Run: headless pygame with SDL's dummy video driver; simulated clock (each Clock.tick advances the game by its frame time, no real sleeping); random seed 0; keys injected as events and as key.get_pressed() state; mouse plan: one left click at the window centre at the start of phase 2, then a move to the lower-right quarter at the start of phase 3.
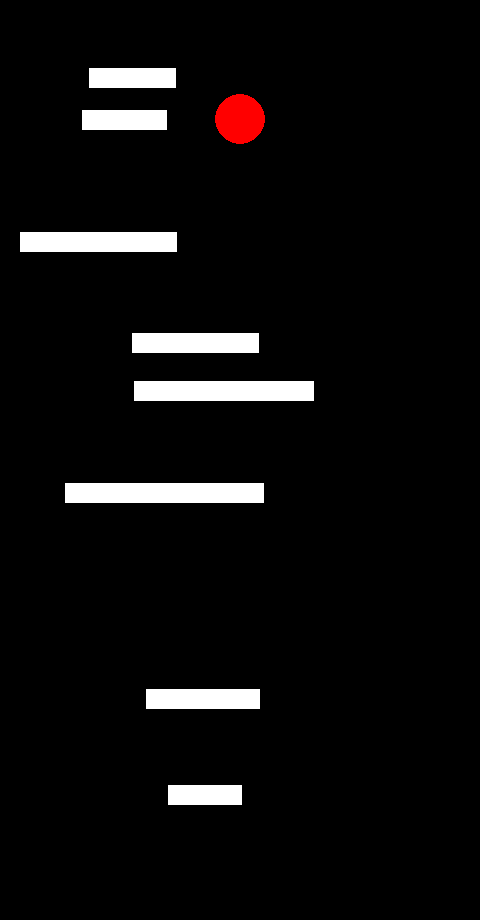
Frame 1 of 4 · flips 1–60 · no input
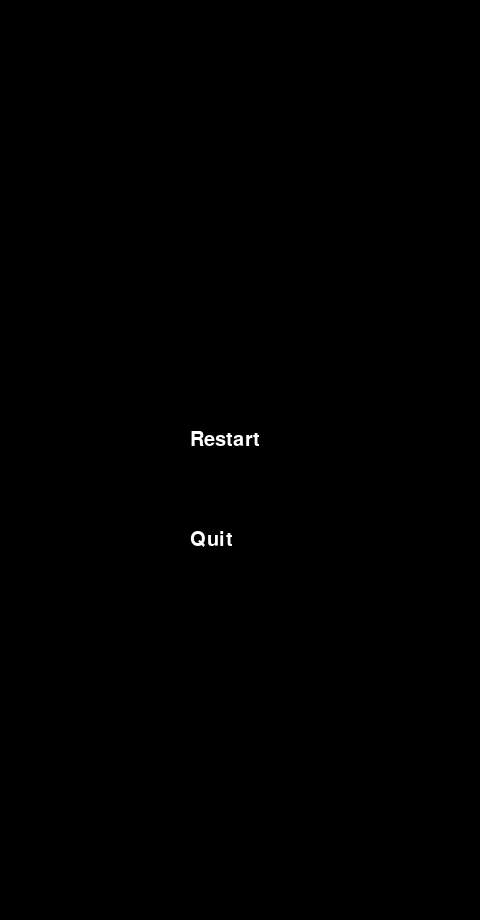
Frame 2 of 4 · flips 61–180 · clicked the window centre · tapped SPACE, RETURN · held RIGHT (→), D
Frame 3 of 4 · flips 181–300 · moved the mouse to the lower-right quarter · held DOWN (↓), S · screen unchanged from frame 2, image omitted
Frame 4 of 4 · flips 301–420 · held LEFT (←), A, UP (↑), W · screen unchanged from frame 3, image omitted

The pygame program that drew these frames:

import random
import pygame

PLAYER = pygame.sprite.Group()
PLATFORMS = pygame.sprite.Group()
FPS = 60

import pygame

class GameOver:

    def __init__(self, screen, width, height):
        self.screen = screen
        self.width = width
        self.height = height
        self.running = True
        # Создаем кнопки
        self.restart_button = pygame.Rect(
            (width // 2 - 100, height // 2 - 50), (200, 50)
        )
        self.quit_button = pygame.Rect(
            (width // 2 - 100, height // 2 + 50), (200, 50)
        )

        # Задаем текст на кнопках
        pygame.font.init()
        self.restart_text = pygame.font.SysFont("Arial", 30).render("Restart", True, (255, 255, 255))
        self.quit_text = pygame.font.SysFont("Arial", 30).render("Quit", True, (255, 255, 255))

    def draw(self):
        while self.running:
            # Fill the screen with black
            self.screen.fill((0, 0, 0))

            # Draw buttons
            pygame.draw.rect(self.screen, (0, 0, 0), self.restart_button)
            pygame.draw.rect(self.screen, (0, 0, 0), self.quit_button)

            # Draw text on buttons
            self.screen.blit(self.restart_text, (self.restart_button.x + 50, self.restart_button.y + 20))
            self.screen.blit(self.quit_text, (self.quit_button.x + 50, self.quit_button.y + 20))

            # Get user input
            for event in pygame.event.get():
                if event.type == pygame.QUIT:
                    self.running = False

                # Check for button presses
                if event.type == pygame.MOUSEBUTTONDOWN:
                    if self.restart_button.collidepoint(event.pos):
                        # Restart the game
                        self.running = False
                    elif self.quit_button.collidepoint(event.pos):
                        # Завершаем игру
                        self.running = False
                        exit()

            # Update the display
            pygame.display.flip()



class Player(pygame.sprite.Sprite):
    def __init__(self, screen: pygame.Surface):
        super().__init__(PLAYER)
        # STABLE - настройка параметров игрока
        self.screen = screen
        self.radius = 25

        self.base_vx = 4  # базовая скорость игрока по оси x(необходима для сброса после ускорения)
        self.vx = self.base_vx  # скорость игрока по оси x
        self.ax = 0.1  # ускорение игрока по оси x

        self.vy = 2  # скорость игрока по оси y
        self.ay = 0.4  # ускорение игрока по оси y

        # STABLE - спавн игрока
        self.image = pygame.Surface((2 * self.radius, 2 * self.radius),
                                    pygame.SRCALPHA, 32)
        pygame.draw.circle(self.image, pygame.Color("red"),
                           (self.radius, self.radius), self.radius)

        self.rect = pygame.Rect(self.screen.get_rect().width // 2 - 25, 10, 2 * self.radius, 2 * self.radius)

    # STABLE - передвижение игрока по оси x
    def move_x(self, direction : int):
        self.vx += self.ax

        self.rect = self.rect.move(self.vx * direction, 0)

    def reset_vx(self):
        self.vx = self.base_vx

    # STABLE - передвижение игрока по оси y
    def update(self):
        # STABLE ON FIRST TIME - исключение возможности вылета игрока за поле. временно по той причине, что тело по непонятной мне причине тпшит примерно на 10 пикселей от краев, позже буду фиксить
        if self.rect.x < 10:
            self.rect.x = 10
        elif self.rect.x > self.screen.get_rect().width - 60:
            self.rect.x = self.screen.get_rect().width - 60
            
        collisions = pygame.sprite.spritecollide(self, PLATFORMS, False) # проверяем, есть ли столкновение
        if collisions:
            self.rect.y = collisions[0].rect.y - self.rect.height + collisions[0].vy # чтобы избежать застревания, перемещаем игрока на верх платформы
            self.vy = -self.vy * 0.85 + collisions[0].vy
        else:
            self.vy += self.ay
            self.rect = self.rect.move(0, self.vy)
        # STABLE - окончание игры при падении игрока вниз. в будущем отсюда реализуем вызов окна окончания игры
        if self.rect.y > 920 or self.rect.y < -50:
            # Создаем окно Game Over
            game_over = GameOver(self.screen, self.screen.get_rect().width, self.screen.get_rect().height)

            # Показываем окно Game Over
            game_over.draw()


# STABLE - класс платформ(необходимо доработать их перемещение)
class Platform(pygame.sprite.Sprite):
    def __init__(self, screen : pygame.Surface):
        super().__init__(PLATFORMS)

        self.screen = screen
        self.vy = -1
        self.ay = -0.005


        obj_width = random.randint(50, 200)
        obj_height = 20

        self.image = pygame.Surface((obj_width, obj_height))
        self.image.fill((255, 255, 255))

        self.rect = self.image.get_rect()
        obj_x = random.randint(10, 201)
        self.rect.x = obj_x
        obj_y = random.randint(25, 895)
        self.rect.y = obj_y


    def update(self):
        if self.vy <= -4:
            self.ay = 0

        self.vy += self.ay
        self.rect = self.rect.move(0, self.vy)


if __name__ == '__main__':
    # STABLE - установка пресетов
    pygame.init()
    width = 480
    height = 920
    screen = pygame.display.set_mode((width, height))
    screen.fill((0, 0, 0))
    moving_left = False
    moving_right = False

    # UNSTABLE - создание объектов спрайтов(необходимо создать цикл размещения платформ)

    player = Player(screen)
    platform_count = random.randint(5, 10)
    for _ in range(platform_count):
        platform = Platform(screen)
        

    pygame.display.flip()

    running = True
    clock = pygame.time.Clock()

    # STABLE - основной цикл
    while running:
        for event in pygame.event.get():
            # при закрытии окна
            if event.type == pygame.QUIT:
                running = False

            # нажатие клавиш
            if event.type == pygame.KEYDOWN:
                if event.key == pygame.K_LEFT:
                    moving_left = True
                if event.key == pygame.K_RIGHT:
                    moving_right = True
            if event.type == pygame.KEYUP:
                if event.key == pygame.K_LEFT:
                    player.reset_vx()
                    moving_left = False
                if event.key == pygame.K_RIGHT:
                    player.reset_vx()
                    moving_right = False

        # перемещение по оси x
        if moving_left:
            player.move_x(-1)
        if moving_right:
            player.move_x(1)

        # отрисовка всего
        screen.fill((0, 0, 0))
        PLAYER.draw(screen)
        PLATFORMS.draw(screen)

        # обновление спрайтов
        PLAYER.update()
        PLATFORMS.update()

        clock.tick(FPS)
        pygame.display.flip()

    pygame.quit()
